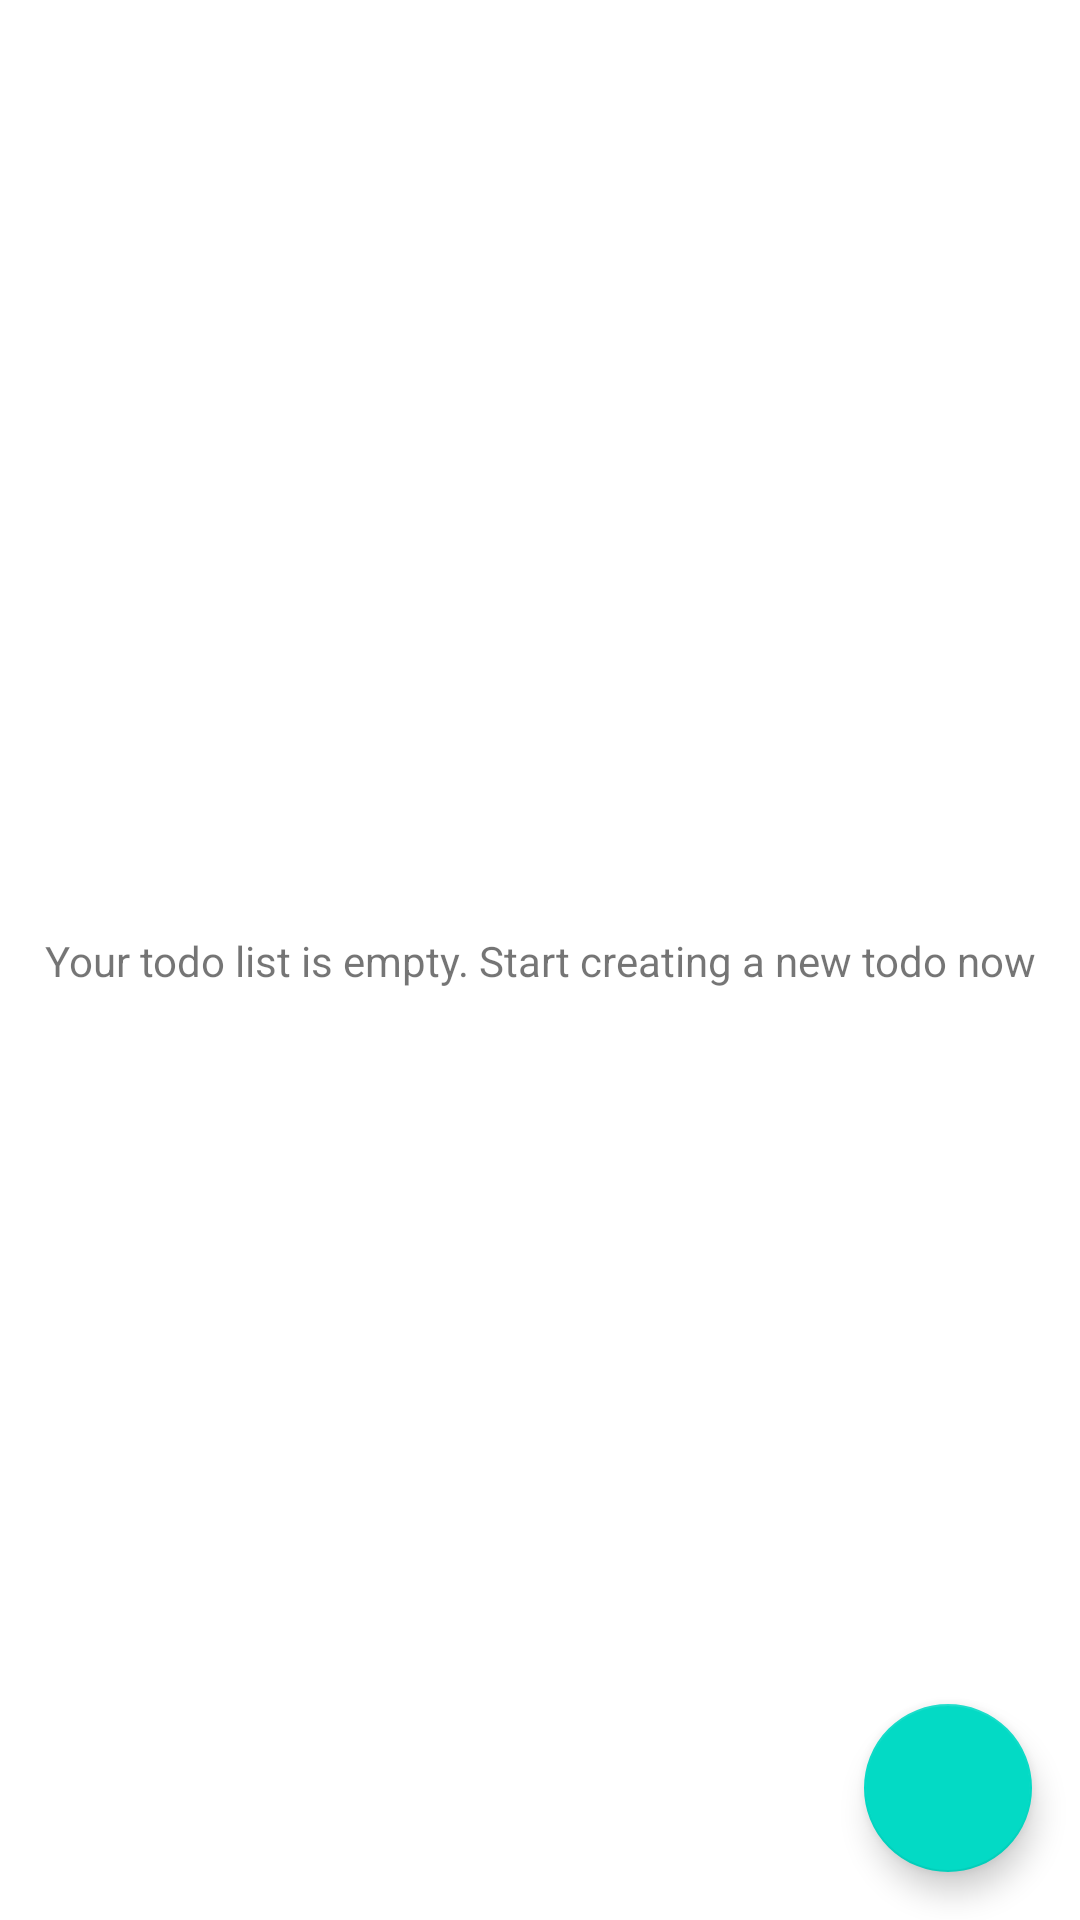

Reconstruct the res/layout file that produces this screen, plus the resources it refers to.
<!-- AndroidManifest.xml: application theme Theme.Adv160419162Week8 -->
<!-- res/layout/fragment_todo_list.xml -->
<?xml version="1.0" encoding="utf-8"?>
<androidx.constraintlayout.widget.ConstraintLayout xmlns:android="http://schemas.android.com/apk/res/android"
    xmlns:app="http://schemas.android.com/apk/res-auto"
    xmlns:tools="http://schemas.android.com/tools"
    android:id="@+id/frameLayout"
    android:layout_width="match_parent"
    android:layout_height="match_parent"
    tools:context=".view.TodoListFragment" >

    <androidx.recyclerview.widget.RecyclerView
        android:id="@+id/recViewTodo"
        android:layout_width="0dp"
        android:layout_height="0dp"
        app:layout_constraintBottom_toBottomOf="parent"
        app:layout_constraintEnd_toEndOf="parent"
        app:layout_constraintStart_toStartOf="parent"
        app:layout_constraintTop_toTopOf="parent" />

    <TextView
        android:id="@+id/txtEmpty"
        android:layout_width="wrap_content"
        android:layout_height="wrap_content"
        android:gravity="center_horizontal"
        android:text="@string/labelEmpty"
        app:layout_constraintBottom_toBottomOf="parent"
        app:layout_constraintEnd_toEndOf="parent"
        app:layout_constraintStart_toStartOf="parent"
        app:layout_constraintTop_toTopOf="@+id/recViewTodo" />

    <com.google.android.material.floatingactionbutton.FloatingActionButton
        android:id="@+id/fabAddTodo"
        android:layout_width="wrap_content"
        android:layout_height="wrap_content"
        android:layout_marginEnd="16dp"
        android:layout_marginBottom="16dp"
        android:clickable="true"
        android:src="@drawable/ic_baseline_add_24"
        app:layout_constraintBottom_toBottomOf="parent"
        app:layout_constraintEnd_toEndOf="parent"
        tools:ignore="SpeakableTextPresentCheck" />
</androidx.constraintlayout.widget.ConstraintLayout>
<!-- resources referenced by this layout -->
<resources>
  <string name="labelEmpty">Your todo list is empty. Start creating a new todo now</string>
  <style name="Theme.Adv160419162Week8" parent="Theme.MaterialComponents.DayNight.DarkActionBar">
          
          <item name="colorPrimary">@color/purple_500</item>
          <item name="colorPrimaryVariant">@color/purple_700</item>
          <item name="colorOnPrimary">@color/white</item>
          
          <item name="colorSecondary">@color/teal_200</item>
          <item name="colorSecondaryVariant">@color/teal_700</item>
          <item name="colorOnSecondary">@color/black</item>
          
          <item name="android:statusBarColor" tools:targetApi="l">?attr/colorPrimaryVariant</item>
          
      </style>
  <!-- not gathered from this repository: default colours our renderer supplied (Android Studio template values) -->
  <color name="purple_500">#FF6200EE</color>
  <color name="purple_700">#FF3700B3</color>
  <color name="teal_200">#FF03DAC5</color>
  <color name="teal_700">#FF018786</color>
  <color name="black">#FF000000</color>
  <color name="white">#FFFFFFFF</color>
</resources>
